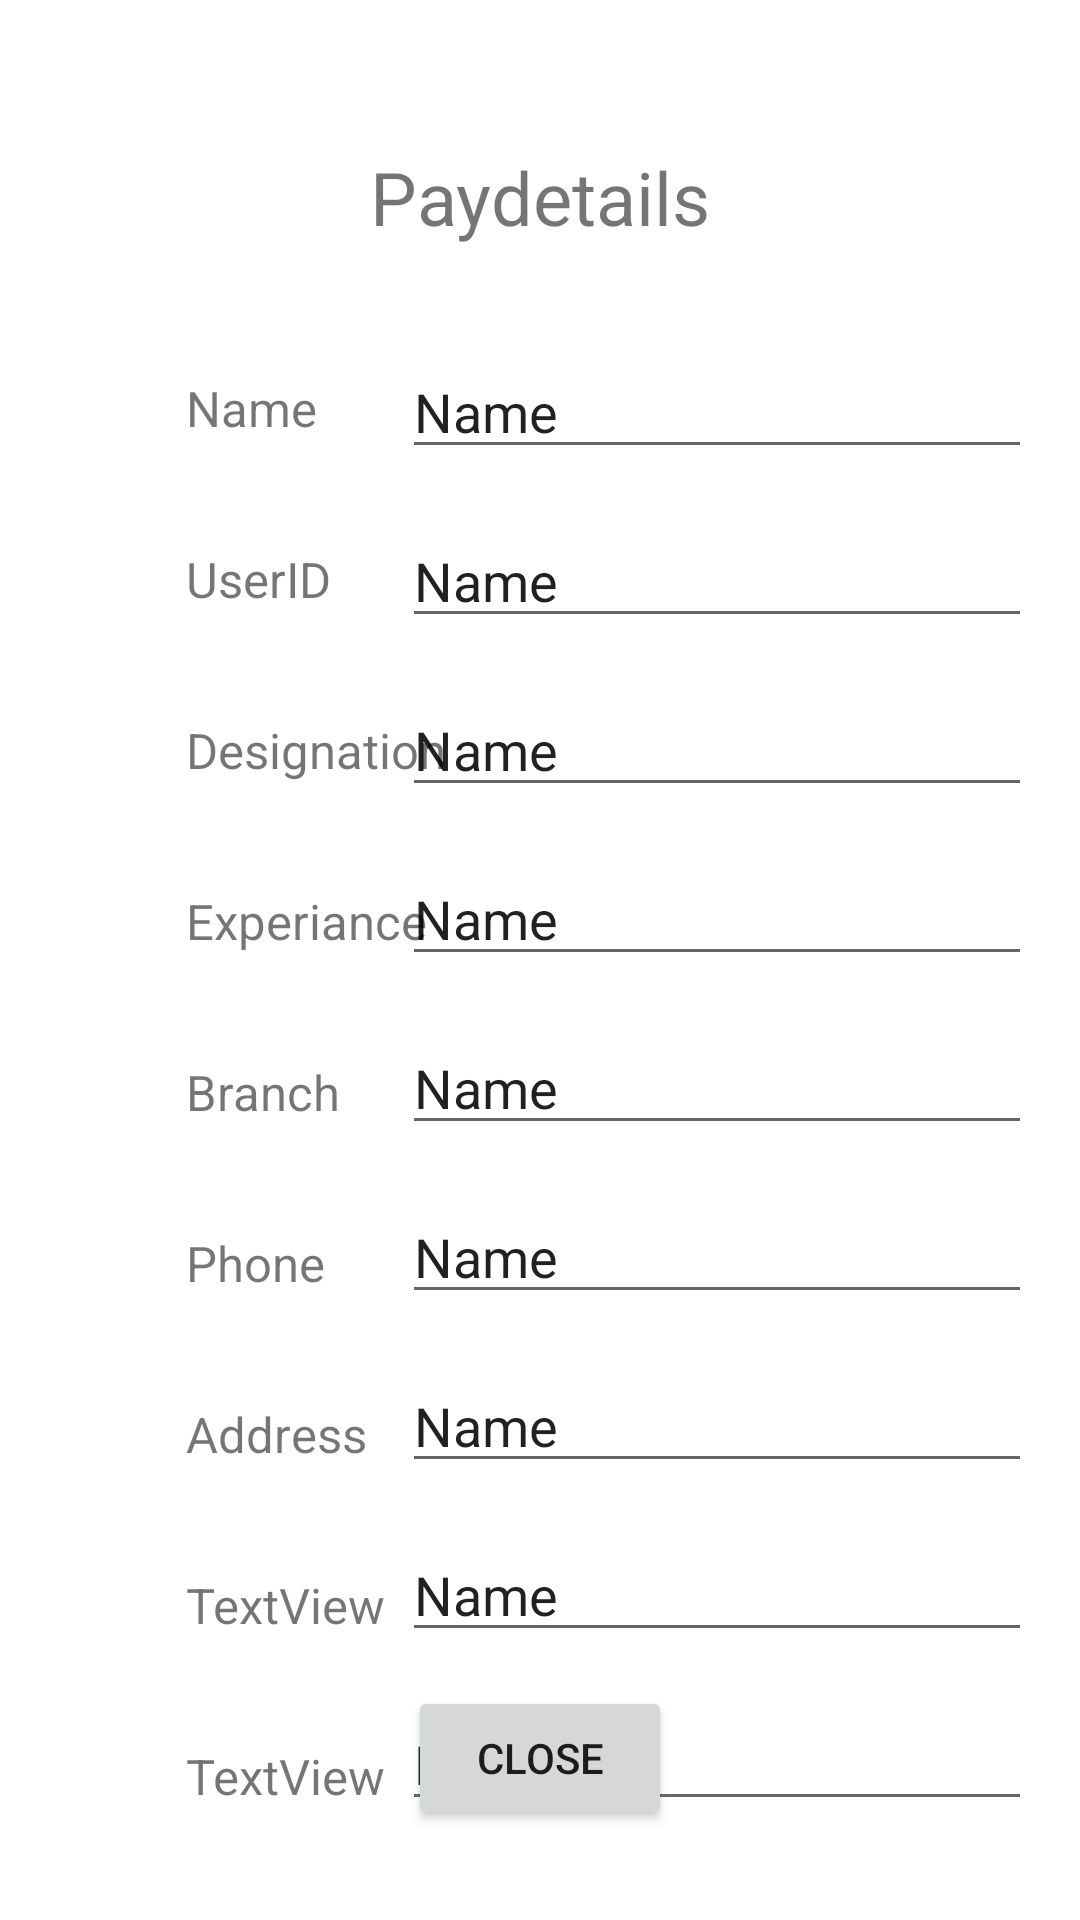

Android layout source for this screen:
<!-- AndroidManifest.xml: application theme Theme.Employeepayroll -->
<!-- res/layout/activity_paydetails.xml -->
<?xml version="1.0" encoding="utf-8"?>
<androidx.constraintlayout.widget.ConstraintLayout xmlns:android="http://schemas.android.com/apk/res/android"
    xmlns:app="http://schemas.android.com/apk/res-auto"
    xmlns:tools="http://schemas.android.com/tools"
    android:layout_width="match_parent"
    android:layout_height="match_parent"
    tools:context=".paydetails">

    <TextView
        android:id="@+id/heading"
        android:layout_width="wrap_content"
        android:layout_height="wrap_content"
        android:layout_marginStart="141dp"
        android:layout_marginTop="49dp"
        android:layout_marginEnd="141dp"
        android:text="@string/paydetails"
        android:textSize="12pt"
        app:layout_constraintEnd_toEndOf="parent"
        app:layout_constraintStart_toStartOf="parent"
        app:layout_constraintTop_toTopOf="parent" />

    <TextView
        android:id="@+id/userid"
        android:layout_width="wrap_content"
        android:layout_height="wrap_content"
        android:layout_marginStart="62dp"
        android:layout_marginTop="125dp"
        android:text="Name"
        android:textSize="8pt"
        app:layout_constraintStart_toStartOf="parent"
        app:layout_constraintTop_toTopOf="parent" />

    <TextView
        android:id="@+id/textView8"
        android:layout_width="wrap_content"

        android:layout_height="wrap_content"
        android:layout_marginStart="62dp"
        android:layout_marginTop="35dp"
        android:text="UserID"
        android:textSize="8pt"
        app:layout_constraintStart_toStartOf="parent"
        app:layout_constraintTop_toBottomOf="@+id/userid" />

    <TextView
        android:id="@+id/textView9"
        android:layout_width="wrap_content"
        android:layout_height="wrap_content"
        android:layout_marginStart="62dp"
        android:layout_marginTop="35dp"
        android:text="Designation"
        android:textSize="8pt"
        app:layout_constraintStart_toStartOf="parent"
        app:layout_constraintTop_toBottomOf="@+id/textView8" />

    <TextView
        android:id="@+id/textView14"
        android:layout_width="wrap_content"
        android:layout_height="wrap_content"
        android:layout_marginStart="62dp"
        android:layout_marginTop="35dp"
        android:text="Experiance"
        android:textSize="8pt"
        app:layout_constraintStart_toStartOf="parent"
        app:layout_constraintTop_toBottomOf="@+id/textView9" />

    <TextView
        android:id="@+id/textView15"
        android:layout_width="wrap_content"
        android:layout_height="wrap_content"
        android:layout_marginStart="62dp"
        android:layout_marginTop="35dp"
        android:text="Branch"
        android:textSize="8pt"
        app:layout_constraintStart_toStartOf="parent"
        app:layout_constraintTop_toBottomOf="@+id/textView14" />

    <TextView
        android:id="@+id/textView16"
        android:layout_width="wrap_content"
        android:layout_height="wrap_content"
        android:layout_marginStart="62dp"
        android:layout_marginTop="35dp"
        android:text="Phone"
        android:textSize="8pt"
        app:layout_constraintStart_toStartOf="parent"
        app:layout_constraintTop_toBottomOf="@+id/textView15" />

    <TextView
        android:id="@+id/textView17"
        android:layout_width="wrap_content"
        android:layout_height="wrap_content"
        android:layout_marginStart="62dp"
        android:layout_marginTop="35dp"
        android:text="Address"
        android:textSize="8pt"
        app:layout_constraintStart_toStartOf="parent"
        app:layout_constraintTop_toBottomOf="@+id/textView16" />

    <TextView
        android:id="@+id/textView18"
        android:layout_width="wrap_content"
        android:layout_height="wrap_content"
        android:layout_marginStart="62dp"
        android:layout_marginTop="35dp"
        android:text="TextView"
        android:textSize="8pt"
        app:layout_constraintStart_toStartOf="parent"
        app:layout_constraintTop_toBottomOf="@+id/textView17" />

    <TextView
        android:id="@+id/textView19"
        android:layout_width="wrap_content"
        android:layout_height="wrap_content"
        android:layout_marginStart="62dp"
        android:layout_marginTop="35dp"
        android:text="TextView"
        android:textSize="8pt"
        app:layout_constraintStart_toStartOf="parent"
        app:layout_constraintTop_toBottomOf="@+id/textView18" />

    <Button
        android:id="@+id/button4"
        android:layout_width="wrap_content"
        android:layout_height="wrap_content"
        android:layout_marginStart="159dp"
        android:layout_marginEnd="159dp"
        android:layout_marginBottom="30dp"
        android:onClick="close"
        android:text="close"
        app:layout_constraintBottom_toBottomOf="parent"
        app:layout_constraintEnd_toEndOf="parent"
        app:layout_constraintStart_toStartOf="parent" />

    <EditText
        android:id="@+id/editTextTextPersonName"
        android:layout_width="wrap_content"
        android:layout_height="wrap_content"
        android:layout_marginTop="115dp"
        android:layout_marginEnd="16dp"
        android:ems="10"
        android:inputType="textPersonName"
        android:text="Name"
        app:layout_constraintEnd_toEndOf="parent"
        app:layout_constraintTop_toTopOf="parent" />

    <EditText
        android:id="@+id/editTextTextPersonName2"
        android:layout_width="wrap_content"
        android:layout_height="wrap_content"
        android:layout_marginTop="15dp"
        android:layout_marginEnd="16dp"
        android:ems="10"
        android:inputType="textPersonName"
        android:text="Name"
        app:layout_constraintEnd_toEndOf="parent"
        app:layout_constraintTop_toBottomOf="@+id/editTextTextPersonName" />

    <EditText
        android:id="@+id/editTextTextPersonName3"
        android:layout_width="wrap_content"
        android:layout_height="wrap_content"
        android:layout_marginTop="15dp"
        android:layout_marginEnd="16dp"
        android:ems="10"
        android:inputType="textPersonName"
        android:text="Name"
        app:layout_constraintEnd_toEndOf="parent"
        app:layout_constraintTop_toBottomOf="@+id/editTextTextPersonName2" />

    <EditText
        android:id="@+id/editTextTextPersonName4"
        android:layout_width="wrap_content"
        android:layout_height="wrap_content"
        android:layout_marginTop="15dp"
        android:layout_marginEnd="16dp"
        android:ems="10"
        android:inputType="textPersonName"
        android:text="Name"
        app:layout_constraintEnd_toEndOf="parent"
        app:layout_constraintTop_toBottomOf="@+id/editTextTextPersonName3" />

    <EditText
        android:id="@+id/editTextTextPersonName5"
        android:layout_width="wrap_content"
        android:layout_height="wrap_content"
        android:layout_marginTop="15dp"
        android:layout_marginEnd="16dp"
        android:ems="10"
        android:inputType="textPersonName"
        android:text="Name"
        app:layout_constraintEnd_toEndOf="parent"
        app:layout_constraintTop_toBottomOf="@+id/editTextTextPersonName4" />

    <EditText
        android:id="@+id/editTextTextPersonName6"
        android:layout_width="wrap_content"
        android:layout_height="wrap_content"
        android:layout_marginTop="15dp"
        android:layout_marginEnd="16dp"
        android:ems="10"
        android:inputType="textPersonName"
        android:text="Name"
        app:layout_constraintEnd_toEndOf="parent"
        app:layout_constraintTop_toBottomOf="@+id/editTextTextPersonName5" />

    <EditText
        android:id="@+id/editTextTextPersonName7"
        android:layout_width="wrap_content"
        android:layout_height="wrap_content"
        android:layout_marginTop="15dp"
        android:layout_marginEnd="16dp"
        android:ems="10"
        android:inputType="textPersonName"
        android:text="Name"
        app:layout_constraintEnd_toEndOf="parent"
        app:layout_constraintTop_toBottomOf="@+id/editTextTextPersonName6" />

    <EditText
        android:id="@+id/editTextTextPersonName8"
        android:layout_width="wrap_content"
        android:layout_height="wrap_content"
        android:layout_marginTop="15dp"
        android:layout_marginEnd="16dp"
        android:ems="10"
        android:inputType="textPersonName"
        android:text="Name"
        app:layout_constraintEnd_toEndOf="parent"
        app:layout_constraintTop_toBottomOf="@+id/editTextTextPersonName7" />

    <EditText
        android:id="@+id/editTextTextPersonName9"
        android:layout_width="wrap_content"
        android:layout_height="wrap_content"
        android:layout_marginTop="15dp"
        android:layout_marginEnd="16dp"
        android:ems="10"
        android:inputType="textPersonName"
        android:text="Name"
        app:layout_constraintEnd_toEndOf="parent"
        app:layout_constraintTop_toBottomOf="@+id/editTextTextPersonName8" />

</androidx.constraintlayout.widget.ConstraintLayout>
<!-- resources referenced by this layout -->
<resources>
  <string name="paydetails">Paydetails</string>
  <style name="Theme.Employeepayroll" parent="Theme.MaterialComponents.DayNight.DarkActionBar">
          
          <item name="colorPrimary">@color/purple_500</item>
          <item name="colorPrimaryVariant">@color/purple_700</item>
          <item name="colorOnPrimary">@color/white</item>
          
          <item name="colorSecondary">@color/teal_200</item>
          <item name="colorSecondaryVariant">@color/teal_700</item>
          <item name="colorOnSecondary">@color/black</item>
          
          <item name="android:statusBarColor" tools:targetApi="l">?attr/colorPrimaryVariant</item>
          
      </style>
  <!-- not gathered from this repository: default colours our renderer supplied (Android Studio template values) -->
  <color name="purple_500">#FF6200EE</color>
  <color name="purple_700">#FF3700B3</color>
  <color name="teal_200">#FF03DAC5</color>
  <color name="teal_700">#FF018786</color>
  <color name="black">#FF000000</color>
  <color name="white">#FFFFFFFF</color>
</resources>
